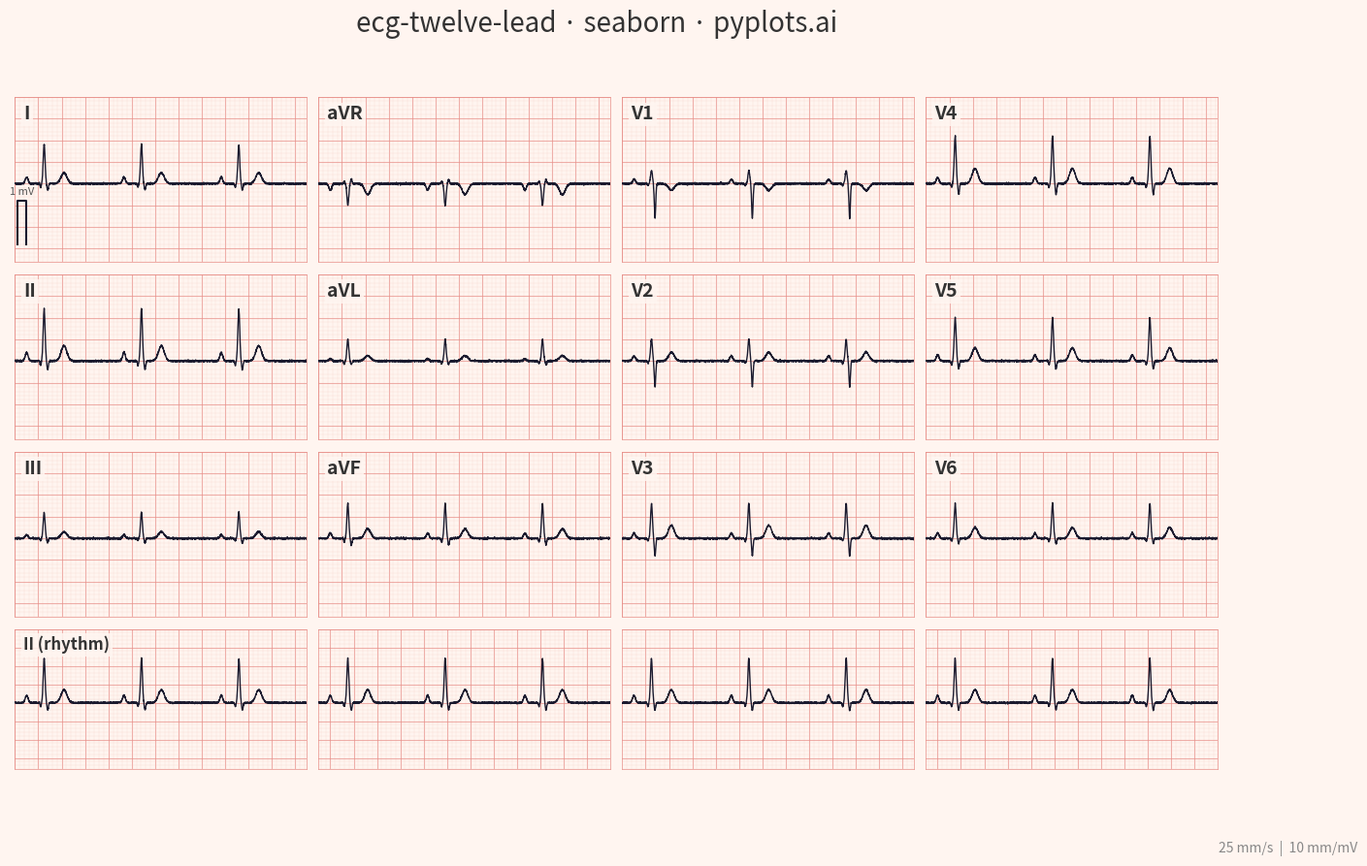

Python code for this plot:
""" pyplots.ai
ecg-twelve-lead: ECG/EKG 12-Lead Waveform Display
Library: seaborn 0.13.2 | Python 3.14.3
Quality: 79/100 | Created: 2026-03-19
"""

import matplotlib.pyplot as plt
import matplotlib.ticker as ticker
import numpy as np


# Data - synthetic ECG waveform generation using Gaussian model
np.random.seed(42)
sampling_rate = 1000
duration = 2.5
time = np.linspace(0, duration, int(sampling_rate * duration))
heart_rate = 72
rr_interval = 60.0 / heart_rate

wave_centers = np.array([0.10, 0.22, 0.25, 0.28, 0.42])
wave_widths = np.array([0.012, 0.005, 0.008, 0.006, 0.025])
wave_keys = ["p", "q", "r", "s", "t"]

lead_configs = {
    "I": {"p": 0.15, "q": -0.08, "r": 0.9, "s": -0.15, "t": 0.25},
    "II": {"p": 0.20, "q": -0.10, "r": 1.2, "s": -0.20, "t": 0.35},
    "III": {"p": 0.08, "q": -0.05, "r": 0.6, "s": -0.10, "t": 0.15},
    "aVR": {"p": -0.15, "q": 0.05, "r": -0.5, "s": 0.10, "t": -0.25},
    "aVL": {"p": 0.05, "q": -0.06, "r": 0.5, "s": -0.08, "t": 0.12},
    "aVF": {"p": 0.12, "q": -0.08, "r": 0.8, "s": -0.15, "t": 0.22},
    "V1": {"p": 0.10, "q": -0.04, "r": 0.3, "s": -0.8, "t": -0.15},
    "V2": {"p": 0.12, "q": -0.05, "r": 0.5, "s": -0.6, "t": 0.20},
    "V3": {"p": 0.12, "q": -0.06, "r": 0.8, "s": -0.4, "t": 0.30},
    "V4": {"p": 0.14, "q": -0.08, "r": 1.1, "s": -0.25, "t": 0.35},
    "V5": {"p": 0.14, "q": -0.08, "r": 1.0, "s": -0.18, "t": 0.30},
    "V6": {"p": 0.12, "q": -0.06, "r": 0.8, "s": -0.12, "t": 0.25},
}

beat_starts = np.arange(0, time[-1] + rr_interval, rr_interval)
leads_data = {}
for lead_name, gains in lead_configs.items():
    signal = np.zeros_like(time)
    gain_values = np.array([gains[k] for k in wave_keys])
    for beat_start in beat_starts:
        dt = time - beat_start
        for i in range(5):
            signal += gain_values[i] * np.exp(-((dt - wave_centers[i]) ** 2) / (2 * wave_widths[i] ** 2))
    leads_data[lead_name] = signal + np.random.normal(0, 0.01, len(time))

# Clinical 3x4 grid layout
grid_layout = [["I", "aVR", "V1", "V4"], ["II", "aVL", "V2", "V5"], ["III", "aVF", "V3", "V6"]]

# Plot
ecg_paper_color = "#FFF5F0"
grid_light_color = "#F5C6C0"
grid_bold_color = "#E8908A"
signal_color = "#1A1A2E"

fig, axes = plt.subplots(
    4,
    4,
    figsize=(16, 9),
    facecolor=ecg_paper_color,
    gridspec_kw={"height_ratios": [1, 1, 1, 0.85], "hspace": 0.08, "wspace": 0.04},
)

for row_idx in range(3):
    for col_idx in range(4):
        ax = axes[row_idx, col_idx]
        lead_name = grid_layout[row_idx][col_idx]
        signal = leads_data[lead_name]

        ax.set_facecolor(ecg_paper_color)
        ax.xaxis.set_major_locator(ticker.MultipleLocator(0.2))
        ax.xaxis.set_minor_locator(ticker.MultipleLocator(0.04))
        ax.yaxis.set_major_locator(ticker.MultipleLocator(0.5))
        ax.yaxis.set_minor_locator(ticker.MultipleLocator(0.1))
        ax.grid(which="major", color=grid_bold_color, linewidth=0.8, alpha=0.7)
        ax.grid(which="minor", color=grid_light_color, linewidth=0.3, alpha=0.5)

        ax.plot(time, signal, color=signal_color, linewidth=1.0, zorder=5)

        ax.text(
            0.03,
            0.95,
            lead_name,
            transform=ax.transAxes,
            fontsize=14,
            fontweight="bold",
            color="#333333",
            verticalalignment="top",
            zorder=10,
            bbox={"boxstyle": "square,pad=0.15", "facecolor": ecg_paper_color, "edgecolor": "none", "alpha": 0.85},
        )

        ax.set_xlim(0, duration)
        ax.set_ylim(-1.8, 2.0)
        ax.set_xticklabels([])
        ax.set_yticklabels([])
        ax.tick_params(axis="both", which="both", length=0)
        for spine in ax.spines.values():
            spine.set_color(grid_bold_color)
            spine.set_linewidth(0.5)

# Rhythm strip (Lead II full-length) across the bottom row
rhythm_time = np.linspace(0, duration * 4, int(sampling_rate * duration * 4))
np.random.seed(42)
rhythm_beat_starts = np.arange(0, rhythm_time[-1] + rr_interval, rr_interval)
rhythm_signal = np.zeros_like(rhythm_time)
gain_values_ii = np.array([lead_configs["II"][k] for k in wave_keys])
for beat_start in rhythm_beat_starts:
    dt = rhythm_time - beat_start
    for i in range(5):
        rhythm_signal += gain_values_ii[i] * np.exp(-((dt - wave_centers[i]) ** 2) / (2 * wave_widths[i] ** 2))
rhythm_signal += np.random.normal(0, 0.01, len(rhythm_time))

for col_idx in range(4):
    ax = axes[3, col_idx]
    ax.set_facecolor(ecg_paper_color)

    seg_start = col_idx * len(rhythm_time) // 4
    seg_end = (col_idx + 1) * len(rhythm_time) // 4
    t_seg = rhythm_time[seg_start:seg_end]
    s_seg = rhythm_signal[seg_start:seg_end]

    ax.xaxis.set_major_locator(ticker.MultipleLocator(0.2))
    ax.xaxis.set_minor_locator(ticker.MultipleLocator(0.04))
    ax.yaxis.set_major_locator(ticker.MultipleLocator(0.5))
    ax.yaxis.set_minor_locator(ticker.MultipleLocator(0.1))
    ax.grid(which="major", color=grid_bold_color, linewidth=0.8, alpha=0.7)
    ax.grid(which="minor", color=grid_light_color, linewidth=0.3, alpha=0.5)

    ax.plot(t_seg, s_seg, color=signal_color, linewidth=1.0, zorder=5)

    ax.set_ylim(-1.8, 2.0)
    ax.set_xlim(t_seg[0], t_seg[-1])
    ax.set_xticklabels([])
    ax.set_yticklabels([])
    ax.tick_params(axis="both", which="both", length=0)
    for spine in ax.spines.values():
        spine.set_color(grid_bold_color)
        spine.set_linewidth(0.5)

axes[3, 0].text(
    0.03,
    0.95,
    "II (rhythm)",
    transform=axes[3, 0].transAxes,
    fontsize=12,
    fontweight="bold",
    color="#333333",
    verticalalignment="top",
    zorder=10,
    bbox={"boxstyle": "square,pad=0.15", "facecolor": ecg_paper_color, "edgecolor": "none", "alpha": 0.85},
)

# Calibration marker (1mV pulse)
cal_ax = axes[0, 0]
cal_x_start = 0.02
cal_width = 0.08
cal_ax.plot(
    [cal_x_start, cal_x_start, cal_x_start + cal_width, cal_x_start + cal_width],
    [-1.4, -0.4, -0.4, -1.4],
    color=signal_color,
    linewidth=1.5,
    zorder=6,
)
cal_ax.text(cal_x_start + cal_width / 2, -0.25, "1 mV", fontsize=8, ha="center", color="#555555", zorder=10)

# Style
fig.suptitle("ecg-twelve-lead · seaborn · pyplots.ai", fontsize=20, fontweight="medium", color="#333333", y=0.98)
fig.text(0.99, 0.01, "25 mm/s  |  10 mm/mV", fontsize=10, ha="right", va="bottom", color="#888888")

# Save
plt.savefig("plot.png", dpi=300, bbox_inches="tight", facecolor=ecg_paper_color)
